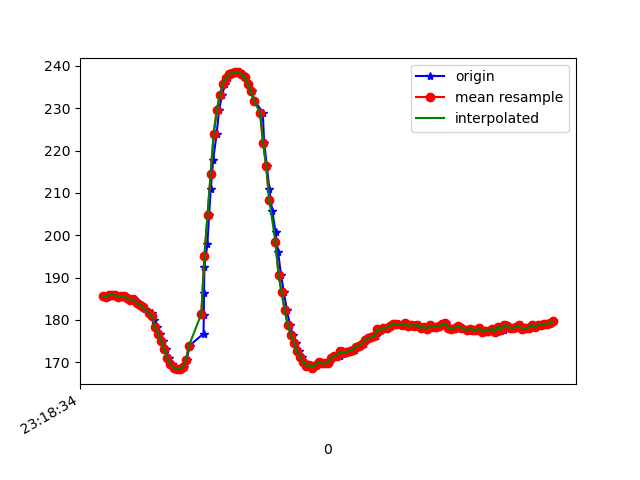

The file beside this chart, header and first rows:
1617837514922, 533158546193183, 185.64453, -257.1289, -78.80859
1617837514937, 533158564658572, 185.5, -257.3, -78.52
1617837514953, 533158583551259, 185.4, -257.2, -77.34
1617837514972, 533158602596553, 185.8, -257.3, -78.32
1617837514989, 533158621702889, 185.9, -256.5, -78.03
1617837515008, 533158640717661, 185.9, -256.1, -77.64
1617837515029, 533158660007125, 185.4, -256.1, -78.42
1617837515050, 533158678838770, 185.5, -255.5, -78.91
1617837515071, 533158698433447, 185.5, -255.2, -78.52
1617837515086, 533158717081963, 185.2, -255.3, -78.71
1617837515103, 533158736127257, 184.8, -255.3, -78.71
1617837515123, 533158755203072, 184.9, -255.6, -77.73
1617837515141, 533158774217844, 184, -256, -78.32
1617837515160, 533158793324181, 183.6, -255.5, -77.64
1617837515180, 533158812369474, 183.3, -256.1, -78.12
1617837515198, 533158831384246, 182.6, -256.2, -77.83
1617837515220, 533158850429540, 181.7, -257.5, -78.52
1617837515241, 533158869505355, 181.5, -258, -78.71
1617837515255, 533158888642213, 180.1, -258.8, -79.39
1617837515274, 533158907687506, 178.3, -259.5, -79.49
1617837515293, 533158926671757, 176.8, -260.4, -79.2
1617837515313, 533158945778093, 175.0, -261.6, -79.79
1617837515334, 533158964731823, 173, -262.2, -79.49
1617837515350, 533158983777117, 170.9, -263.7, -79.88
1617837515370, 533159002852932, 169.6, -264.2, -78.91
1617837515391, 533159021867704, 168.8, -265.3, -78.42
1617837515410, 533159040943519, 168.4, -264.4, -78.42
1617837515427, 533159060080376, 168.4, -264.5, -78.52
1617837515446, 533159079156191, 168.9, -263.8, -79.49
1617837515466, 533159098170964, 170.6, -264.3, -79.59
1617837515484, 533159117216257, 173.9, -263.6, -80.08
1617837515574, 533159136261551, 176.8, -262.9, -79.88
1617837515576, 533159155306844, 181.2, -261.1, -80.96
1617837515577, 533159174352138, 186.3, -260.8, -81.15
1617837515580, 533159193397432, 192.6, -259.9, -80.57
1617837515599, 533159212686896, 197.9, -259.2, -80.18
1617837515610, 533159231884796, 204.7, -258.4, -77.83
1617837515621, 533159251571037, 210.9, -256.2, -74.9
1617837515637, 533159270681568, 217.9, -254.2, -70.12
1617837515659, 533159289696340, 224, -253.2, -66.31
1617837515675, 533159308711112, 229.6, -254.3, -62.11
1617837515694, 533159327756406, 233.2, -256.6, -59.38
1617837515716, 533159346740657, 235.8, -258.7, -56.84
1617837515732, 533159365724908, 237.1, -261.6, -56.15
1617837515751, 533159384770202, 238.2, -263.4, -54.49
1617837515770, 533159403784974, 238.4, -263.3, -53.32
1617837515790, 533159422708182, 238.5, -261.9, -51.95
1617837515811, 533159441783997, 238.5, -259.9, -52.34
1617837515827, 533159460829291, 238.1, -256.9, -52.73
1617837515846, 533159479905106, 237.4, -255.6, -54.1
1617837515865, 533159499011442, 235.8, -254.8, -55.47
1617837515885, 533159518056736, 234.2, -254.3, -58.59
1617837515904, 533159537102029, 231.8, -253.9, -61.82
1617837515958, 533159576627118, 229, -252.5, -64.06
1617837515967, 533159595214592, 221.8, -250.7, -70.9
1617837515985, 533159614259886, 216.3, -251.2, -72.95
1617837516000, 533159633396743, 211, -251.4, -75.2
1617837516019, 533159652411515, 205.8, -251.9, -75.88
1617837516041, 533159671456809, 200.7, -252.5, -78.12
1617837516057, 533159690563145, 196, -253.7, -79.79
1617837516076, 533159709608439, 190.6, -256, -80.18
... 92 more rows
